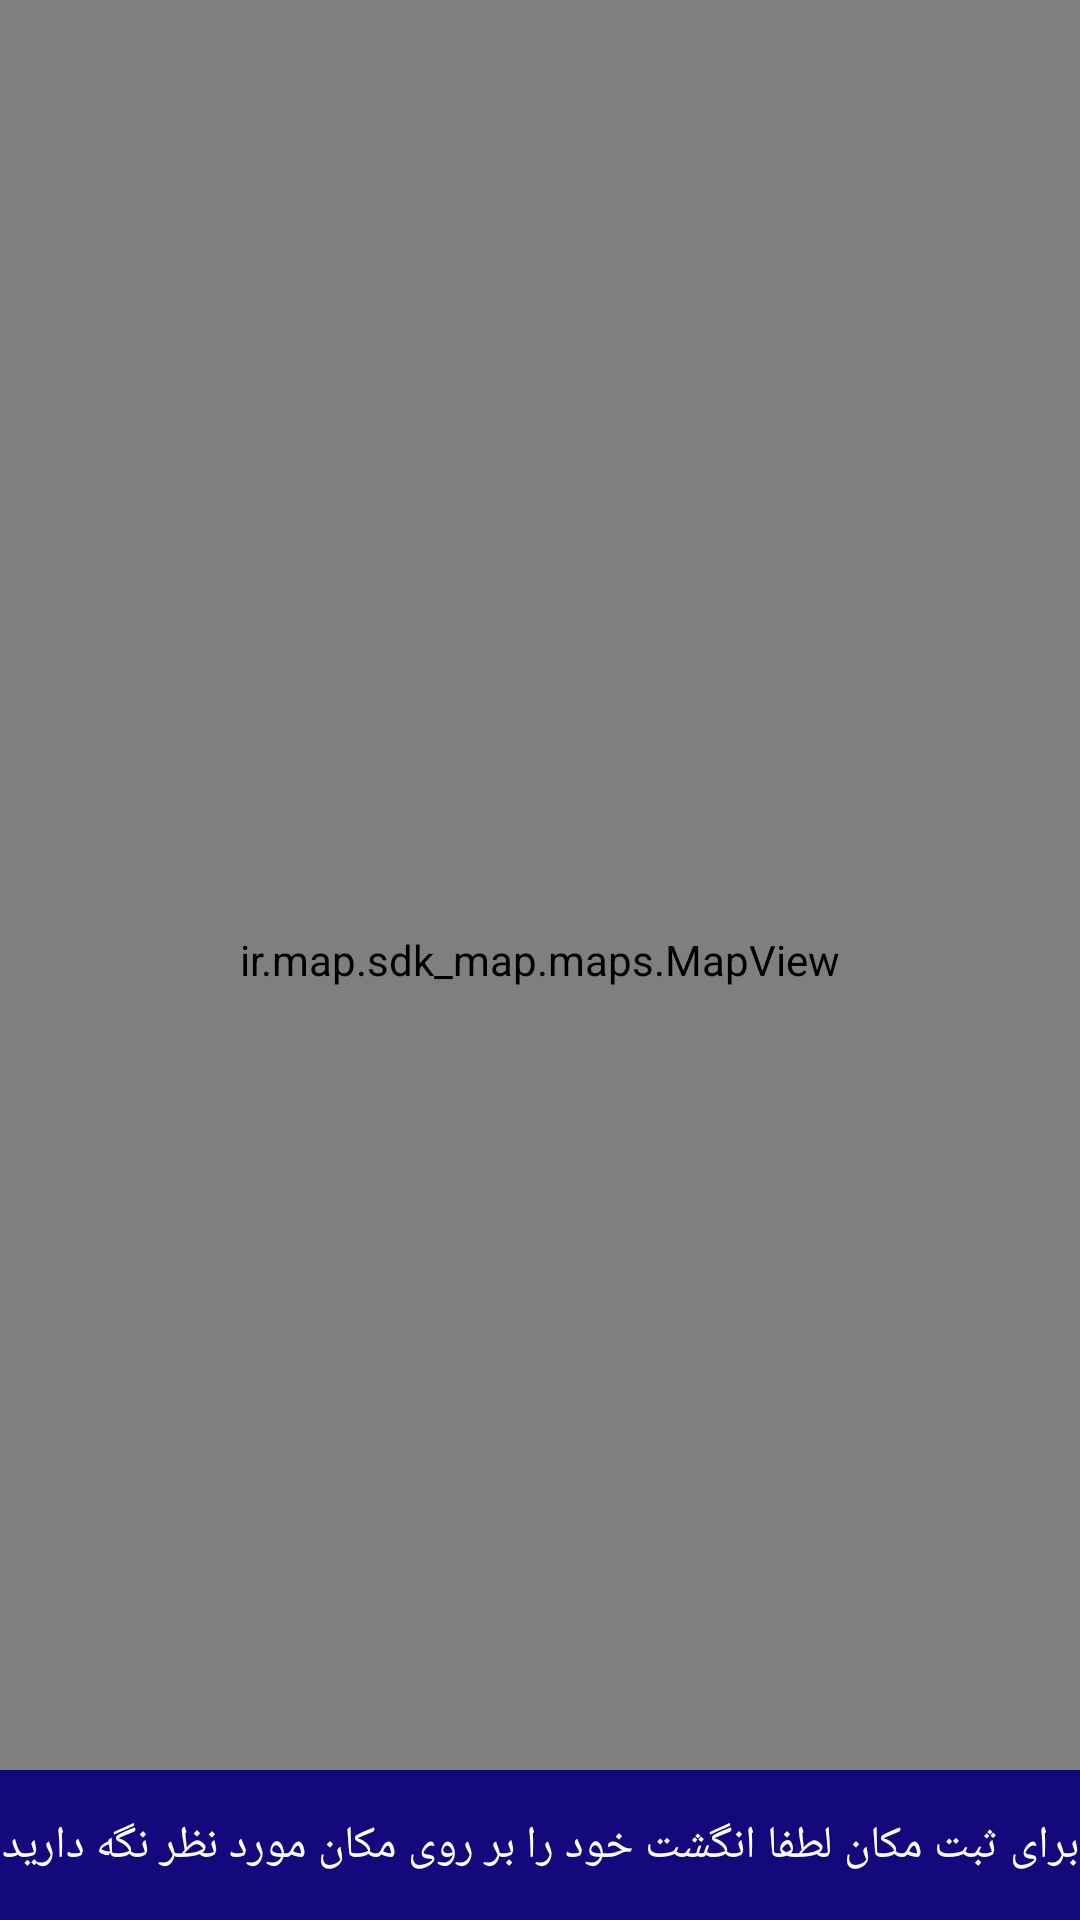

Layout XML and referenced resources for this Android screen:
<!-- AndroidManifest.xml: application theme AppTheme -->
<!-- res/layout/activity_reg_place_map.xml -->
<?xml version="1.0" encoding="utf-8"?>
<androidx.constraintlayout.widget.ConstraintLayout xmlns:android="http://schemas.android.com/apk/res/android"
    xmlns:app="http://schemas.android.com/apk/res-auto"
    xmlns:tools="http://schemas.android.com/tools"
    android:layout_width="match_parent"
    android:layout_height="match_parent"
    tools:context=".RegPlaceMap">

    <ir.map.sdk_map.maps.MapView
        android:id="@+id/myMapView"
        android:layout_width="match_parent"
        android:layout_height="match_parent"
        app:layout_constraintBottom_toBottomOf="parent"
        app:layout_constraintEnd_toEndOf="parent"
        app:layout_constraintStart_toStartOf="parent"
        app:layout_constraintTop_toTopOf="parent" />

    <ImageView
        android:id="@+id/imageView4"
        android:layout_width="match_parent"
        android:layout_height="50dp"
        android:src="@drawable/shape"
        app:layout_constraintBottom_toBottomOf="parent"
        app:layout_constraintEnd_toEndOf="parent"
        app:layout_constraintStart_toStartOf="parent">

    </ImageView>

    <TextView
        android:id="@+id/mJob_marker_txt"
        android:layout_width="wrap_content"
        android:layout_height="wrap_content"
        android:text="برای ثبت مکان لطفا انگشت خود را بر روی مکان مورد نظر نگه دارید"
        android:textColor="@color/White"
        android:textSize="15sp"
        app:layout_constraintBottom_toBottomOf="@+id/myMapView"
        app:layout_constraintEnd_toEndOf="parent"
        app:layout_constraintStart_toStartOf="@+id/imageView4"
        app:layout_constraintTop_toTopOf="@+id/imageView4" />
</androidx.constraintlayout.widget.ConstraintLayout>
<!-- resources referenced by this layout -->
<resources>
  <color name="White">#ffffff</color>
  <!-- drawable shape (drawable) -->
  <shape xmlns:android="http://schemas.android.com/apk/res/android"
      xmlns:tools="http://schemas.android.com/tools"
      android:shape="rectangle"
      tools:ignore="MissingDefaultResource">
      <gradient
          android:startColor="@color/Dark_blue"
          android:centerColor="@color/Dark_blue"
          android:endColor="@color/Dark_blue"
          android:angle="360"/>
  </shape>
  <style name="AppTheme" parent="Theme.AppCompat.Light.NoActionBar">
          
          <item name="colorPrimary">@color/colorPrimary</item>
          <item name="colorPrimaryDark">@color/Dark_blue_one</item>
          <item name="colorAccent">@color/colorAccent</item>
      </style>
  <color name="Dark_blue">#14087d</color>
  <color name="colorPrimary">#008577</color>
  <color name="Dark_blue_one">#000066</color>
  <color name="colorAccent">#D81B60</color>
</resources>
